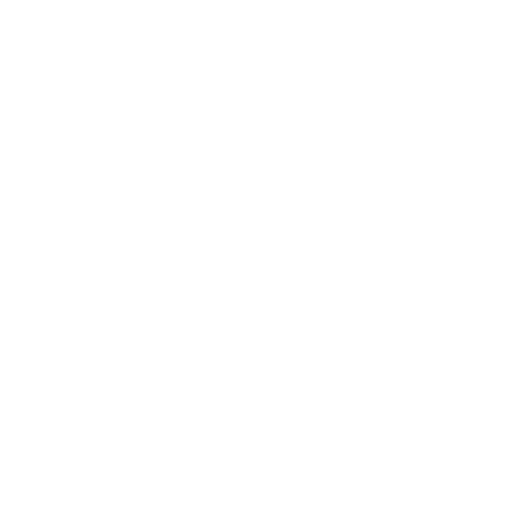
t = 0.00 s
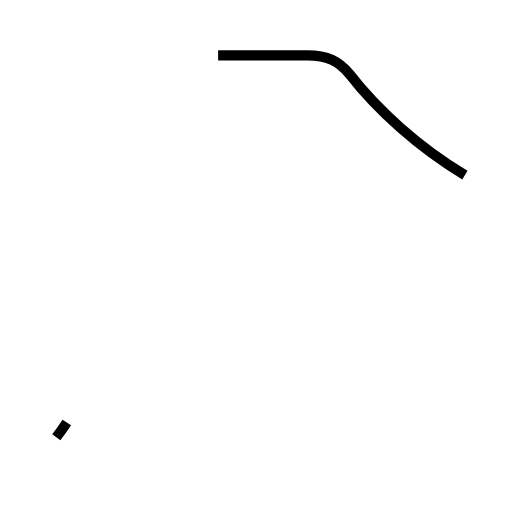
t = 0.91 s
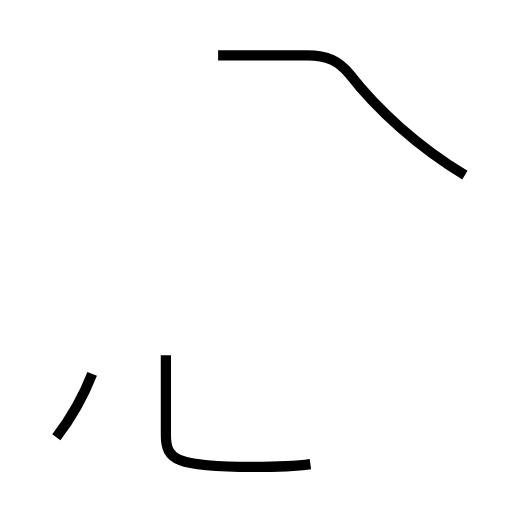
t = 1.78 s
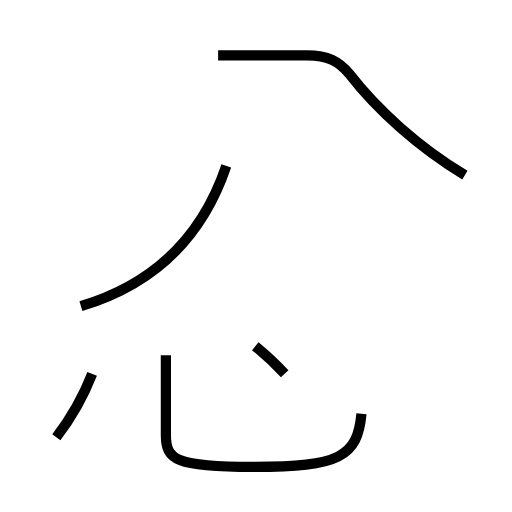
t = 2.75 s
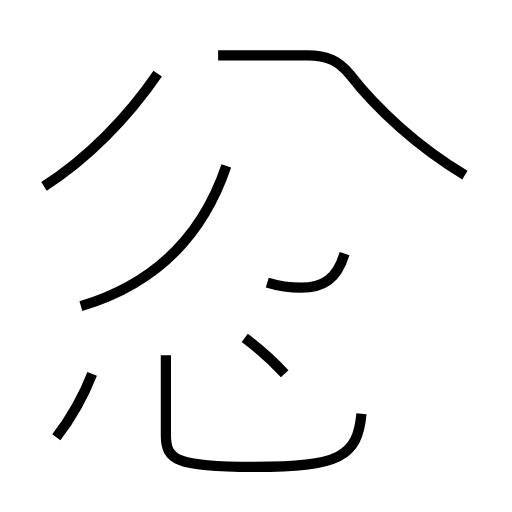
t = 3.54 s
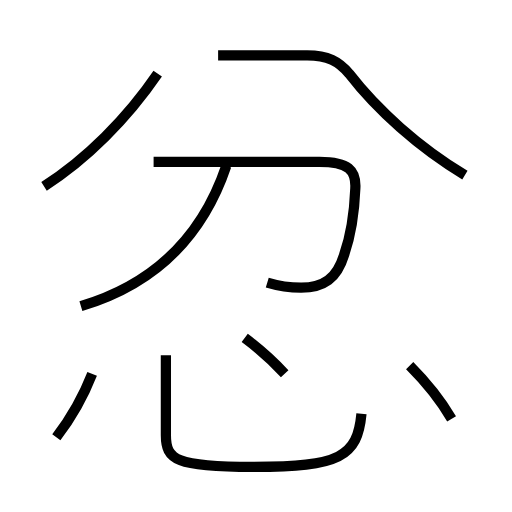
t = 4.57 s

The animated SVG that drew these frames (rendered in a browser with its animation timeline set to each time). Animation: 8 SMIL elements (animate=8); one cycle of 4.57 s.

<?xml version='1.0' encoding='utf-8'?>
<svg viewBox="0.0 -6.0 50.0 50.0" version="1.1" xmlns="http://www.w3.org/2000/svg"><rect x="-1000" y="-1000" width="2000" height="2000" stroke="white" fill="white" /><g style="fill:none;stroke:#000000;stroke-width:1"><path d="M 45.4 -26.9 C 40.9 -29.6 36.8 -33.3 34.1 -36.8 C 33.1 -38.0 32.0 -38.6 30.0 -38.6 L 21.3 -38.6 " transform="translate(0.0 38.0)" stroke-dasharray="28.46045119079973" stroke-dashoffset="28.46045119079973"><animate attributeName="stroke-dashoffset" from="28.46045119079973" to="0" dur="0.8538135357239919s" begin="0s; anim_end.end" fill="freeze" id="anim0" /></path><path d="M 5.5 -1.3 C 6.8 -3.0 8.1 -5.2 9.0 -7.5 " transform="translate(0.0 38.0)" stroke-dasharray="7.141814842244843" stroke-dashoffset="7.141814842244843"><animate attributeName="stroke-dashoffset" from="7.141814842244843" to="0" dur="0.21425444526734527s" begin="anim0.end" fill="freeze" id="anim1" /></path><path d="M 16.2 -9.3 L 16.2 -1.5 C 16.2 0.9 17.2 1.6 24.7 1.6 C 33.2 1.6 34.9 0.6 35.3 -3.6 " transform="translate(0.0 38.0)" stroke-dasharray="31.456162053818737" stroke-dashoffset="31.456162053818737"><animate attributeName="stroke-dashoffset" from="31.456162053818737" to="0" dur="0.9436848616145621s" begin="anim1.end" fill="freeze" id="anim2" /></path><path d="M 7.9 -14.1 C 14.6 -16.1 19.6 -20.4 22.1 -27.8 " transform="translate(0.0 38.0)" stroke-dasharray="20.579742457502658" stroke-dashoffset="20.579742457502658"><animate attributeName="stroke-dashoffset" from="20.579742457502658" to="0" dur="0.6173922737250797s" begin="anim2.end" fill="freeze" id="anim3" /></path><path d="M 27.8 -7.5 C 26.6 -8.8 25.1 -10.1 23.9 -11.0 " transform="translate(0.0 38.0)" stroke-dasharray="5.246772685802626" stroke-dashoffset="5.246772685802626"><animate attributeName="stroke-dashoffset" from="5.246772685802626" to="0" dur="0.1574031805740788s" begin="anim3.end" fill="freeze" id="anim4" /></path><path d="M 4.3 -25.8 C 8.4 -28.4 12.4 -32.4 15.4 -36.8 " transform="translate(0.0 38.0)" stroke-dasharray="15.729710386761885" stroke-dashoffset="15.729710386761885"><animate attributeName="stroke-dashoffset" from="15.729710386761885" to="0" dur="0.4718913116028565s" begin="anim4.end" fill="freeze" id="anim5" /></path><path d="M 26.1 -16.4 C 27.1 -16.1 28.2 -15.9 29.4 -15.9 C 31.6 -15.9 32.9 -16.8 33.6 -19.1 C 34.3 -21.1 34.6 -23.1 34.7 -25.6 C 34.8 -27.4 34.0 -28.2 31.2 -28.2 L 15.0 -28.2 " transform="translate(0.0 38.0)" stroke-dasharray="37.059998165097085" stroke-dashoffset="37.059998165097085"><animate attributeName="stroke-dashoffset" from="37.059998165097085" to="0" dur="1.1117999449529126s" begin="anim5.end" fill="freeze" id="anim6" /></path><path d="M 44.1 -3.1 C 43.1 -4.8 41.4 -6.9 40.0 -8.3" transform="translate(0.0 38.0)" stroke-dasharray="6.636788322779801" stroke-dashoffset="6.636788322779801"><animate attributeName="stroke-dashoffset" from="6.636788322779801" to="0" dur="0.19910364968339403s" begin="anim6.end" fill="freeze" id="anim_end" /></path></g></svg>
